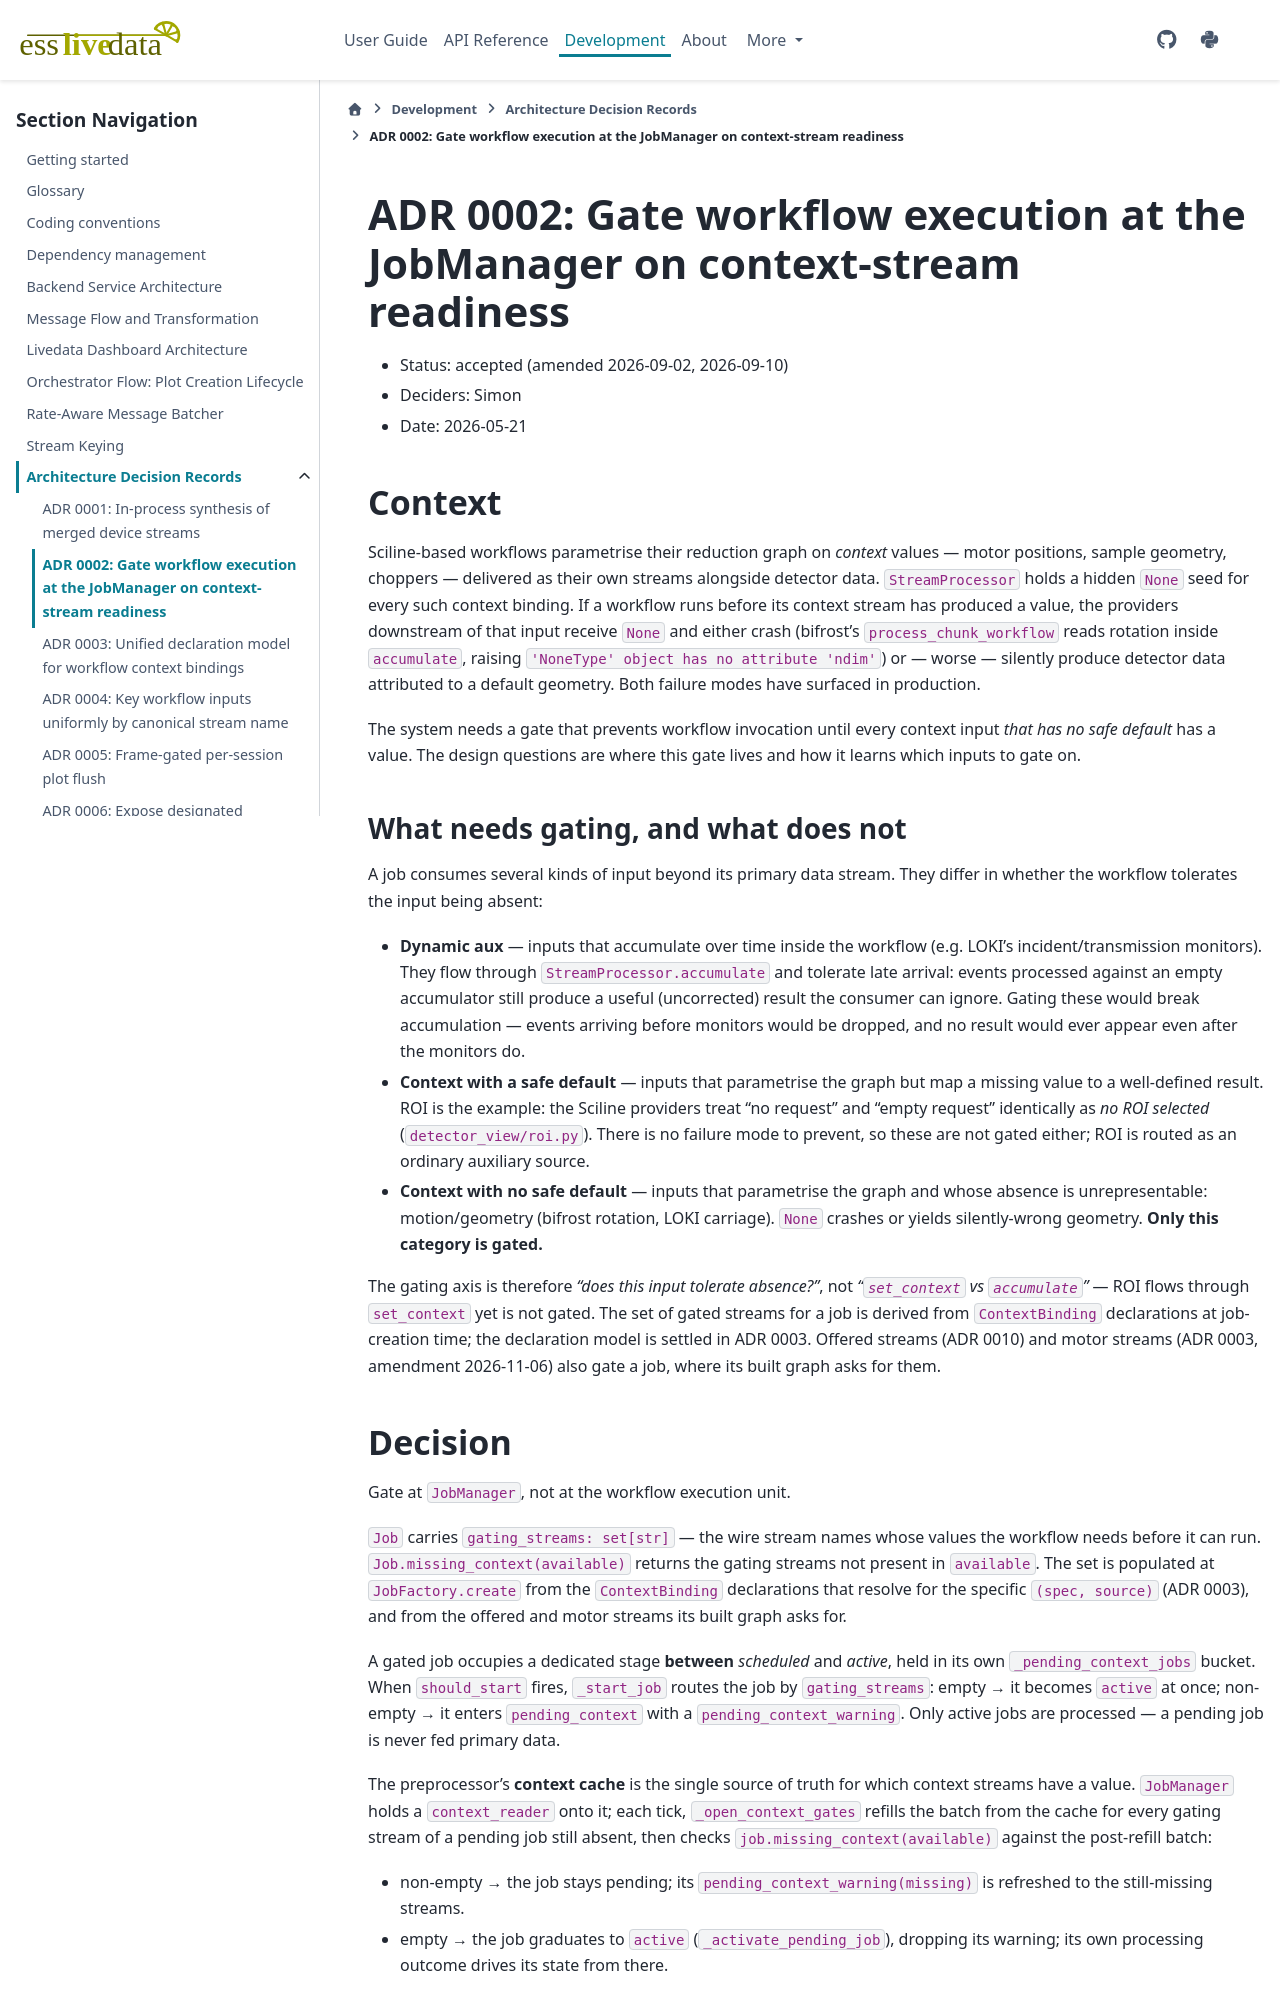

repository: scipp/esslivedata · page: developer/adr/0002-context-stream-gating-at-jobmanager.html · generator: sphinx

# ADR 0002: Gate workflow execution at the JobManager on context-stream readiness

- Status: accepted (amended 2026-09-02, 2026-09-10)
- Deciders: Simon
- Date: 2026-05-21

## Context

Sciline-based workflows parametrise their reduction graph on *context* values —
motor positions, sample geometry, choppers — delivered as their own streams
alongside detector data. `StreamProcessor` holds a hidden `None` seed for every
such context binding. If a workflow runs before its context stream has produced a
value, the providers downstream of that input receive `None` and either crash
(bifrost's `process_chunk_workflow` reads rotation inside `accumulate`, raising
`'NoneType' object has no attribute 'ndim'`) or — worse — silently produce
detector data attributed to a default geometry. Both failure modes have surfaced
in production.

The system needs a gate that prevents workflow invocation until every context
input *that has no safe default* has a value. The design questions are where this
gate lives and how it learns which inputs to gate on.

### What needs gating, and what does not

A job consumes several kinds of input beyond its primary data stream. They differ
in whether the workflow tolerates the input being absent:

- **Dynamic aux** — inputs that accumulate over time inside the workflow (e.g.
  LOKI's incident/transmission monitors). They flow through
  `StreamProcessor.accumulate` and tolerate late arrival: events processed against
  an empty accumulator still produce a useful (uncorrected) result the consumer can
  ignore. Gating these would break accumulation — events arriving before monitors
  would be dropped, and no result would ever appear even after the monitors do.
- **Context with a safe default** — inputs that parametrise the graph but map a
  missing value to a well-defined result. ROI is the example: the Sciline providers
  treat "no request" and "empty request" identically as *no ROI selected*
  (`detector_view/roi.py`). There is no failure mode to prevent, so these are not
  gated either; ROI is routed as an ordinary auxiliary source.
- **Context with no safe default** — inputs that parametrise the graph and whose
  absence is unrepresentable: motion/geometry (bifrost rotation, LOKI carriage).
  `None` crashes or yields silently-wrong geometry. **Only this category is gated.**

The gating axis is therefore *"does this input tolerate absence?"*, not
*"`set_context` vs `accumulate`"* — ROI flows through `set_context` yet is not
gated. The set of gated streams for a job is derived from `ContextBinding`
declarations at job-creation time; the declaration model is settled in ADR 0003.
Offered streams (ADR 0010) and motor streams (ADR 0003, amendment 2026-11-06) also gate
a job, where its built graph asks for them.
